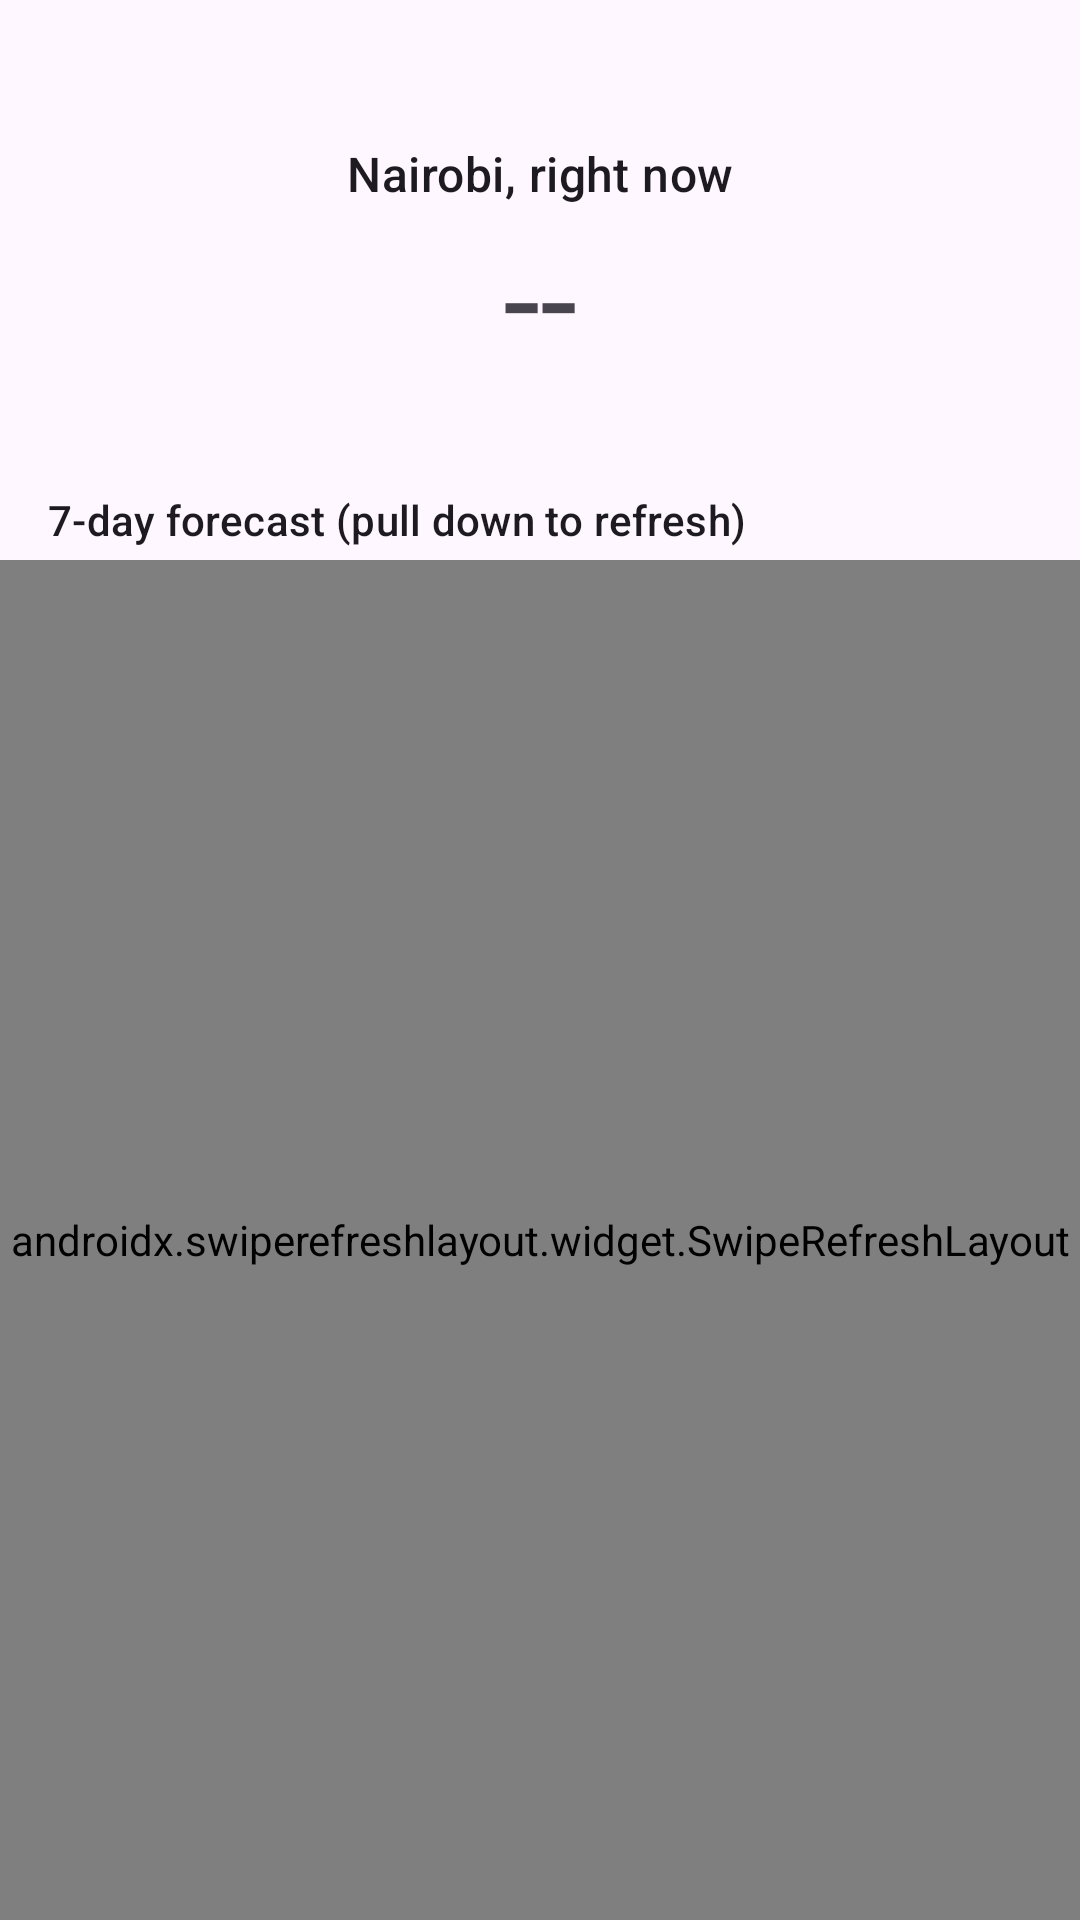

Here is an Android app screen rendered from its layout file. Give the layout XML and the strings, colors and styles it references.
<!-- AndroidManifest.xml: application theme Theme.CampusExplorer -->
<!-- res/layout/fragment_weather.xml -->
<?xml version="1.0" encoding="utf-8"?>
<LinearLayout xmlns:android="http://schemas.android.com/apk/res/android"
    android:layout_width="match_parent"
    android:layout_height="match_parent"
    android:orientation="vertical">

    
    <TextView
        android:id="@+id/tvConnection"
        android:layout_width="match_parent"
        android:layout_height="wrap_content"
        android:gravity="center"
        android:padding="6dp"
        android:textColor="@color/white" />

    <TextView
        android:layout_width="match_parent"
        android:layout_height="wrap_content"
        android:layout_marginTop="16dp"
        android:gravity="center"
        android:text="@string/weather_location"
        android:textAppearance="?attr/textAppearanceTitleMedium" />

    <TextView
        android:id="@+id/tvCurrentTemp"
        android:layout_width="match_parent"
        android:layout_height="wrap_content"
        android:gravity="center"
        android:text="--"
        android:textAppearance="?attr/textAppearanceDisplayMedium" />

    <TextView
        android:id="@+id/tvCurrentWind"
        android:layout_width="match_parent"
        android:layout_height="wrap_content"
        android:gravity="center"
        android:textAppearance="?attr/textAppearanceBodyMedium" />

    <TextView
        android:id="@+id/tvError"
        android:layout_width="match_parent"
        android:layout_height="wrap_content"
        android:gravity="center"
        android:padding="12dp"
        android:textColor="@color/status_offline"
        android:visibility="gone" />

    <TextView
        android:layout_width="match_parent"
        android:layout_height="wrap_content"
        android:paddingHorizontal="16dp"
        android:paddingTop="16dp"
        android:paddingBottom="4dp"
        android:text="@string/forecast_title"
        android:textAppearance="?attr/textAppearanceLabelLarge" />

    <androidx.swiperefreshlayout.widget.SwipeRefreshLayout
        android:id="@+id/swipeRefresh"
        android:layout_width="match_parent"
        android:layout_height="0dp"
        android:layout_weight="1">

        <androidx.recyclerview.widget.RecyclerView
            android:id="@+id/recyclerForecast"
            android:layout_width="match_parent"
            android:layout_height="match_parent" />
    </androidx.swiperefreshlayout.widget.SwipeRefreshLayout>
</LinearLayout>
<!-- resources referenced by this layout -->
<resources>
  <color name="status_offline">#C62828</color>
  <color name="white">#FFFFFF</color>
  <string name="forecast_title">7-day forecast (pull down to refresh)</string>
  <string name="weather_location">Nairobi, right now</string>
  <style name="Theme.CampusExplorer" parent="Theme.Material3.DayNight.NoActionBar">
          <item name="colorPrimary">@color/brand_blue</item>
          <item name="colorSecondary">@color/brand_gold</item>
      </style>
  <color name="brand_blue">#1F4E8C</color>
  <color name="brand_gold">#C9A227</color>
</resources>
